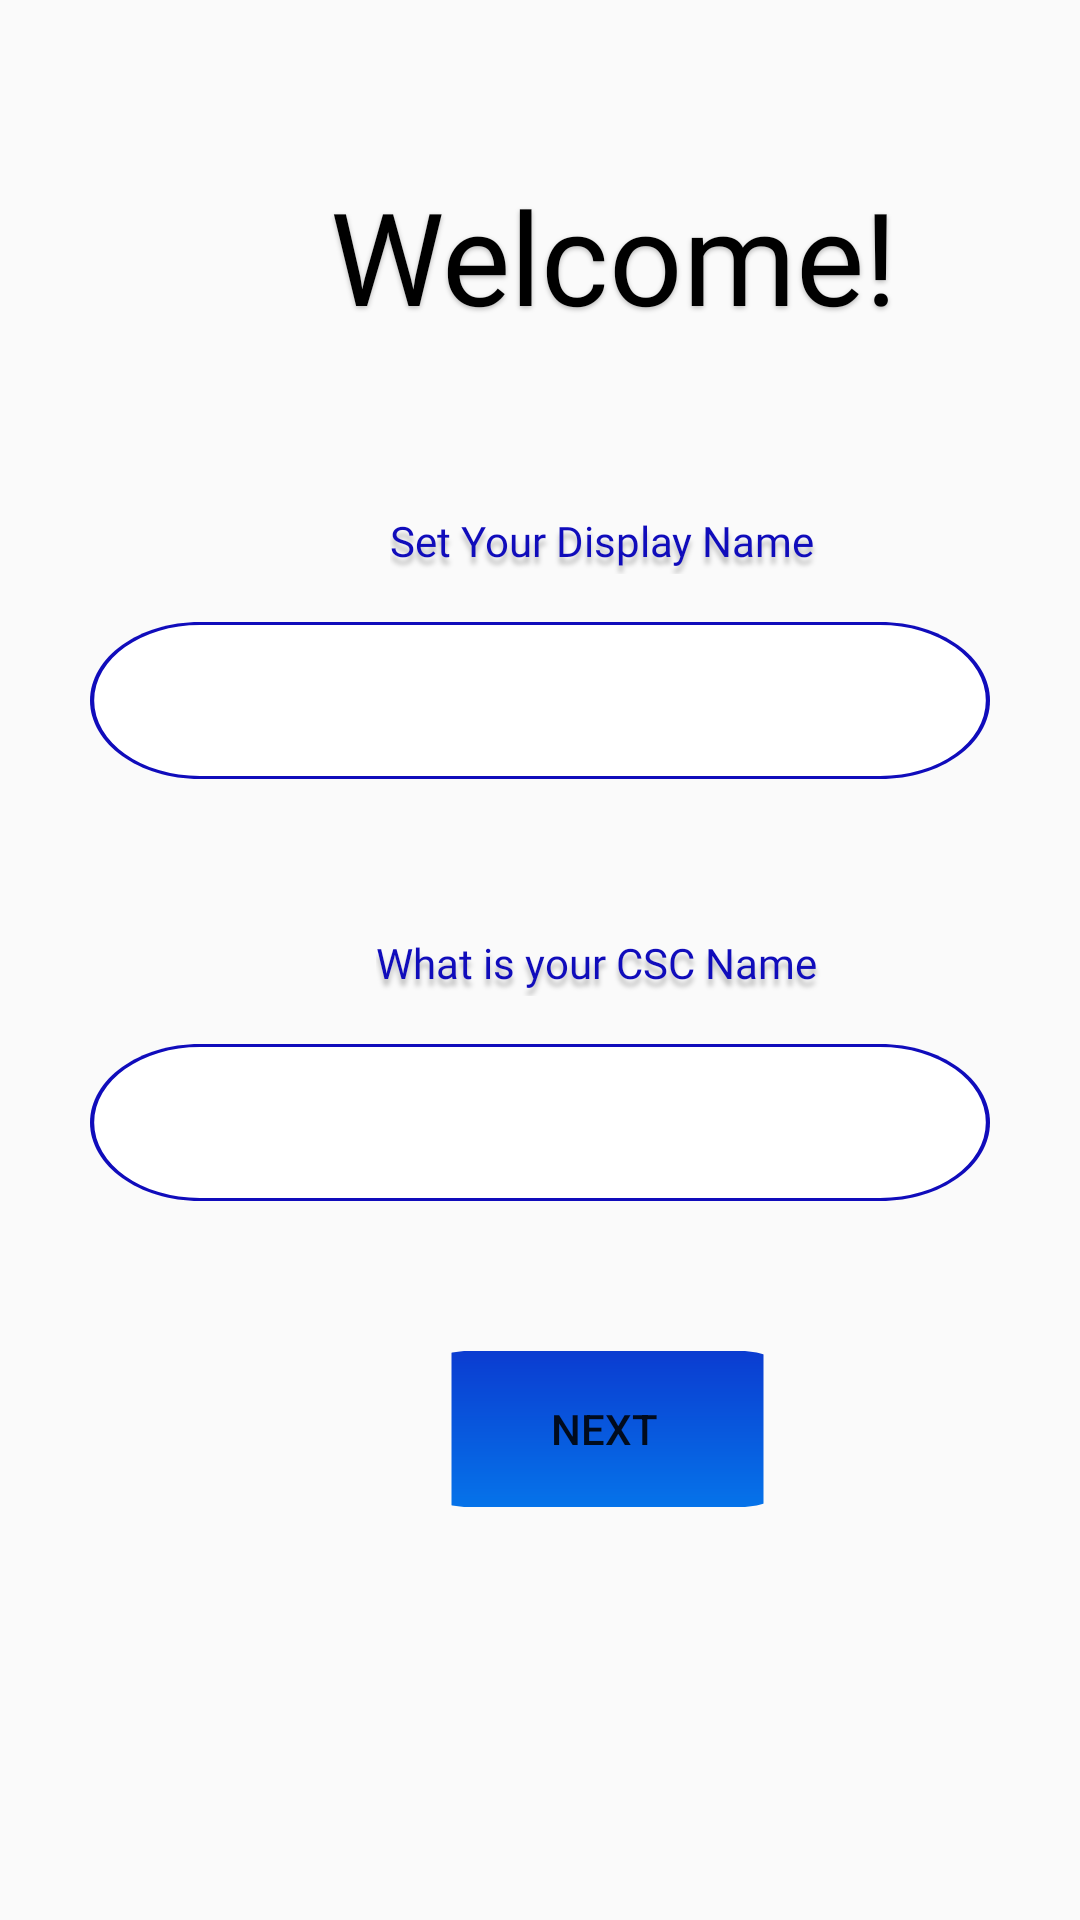

Produce the Android XML layout that renders to this screen, including the resource entries it uses.
<!-- AndroidManifest.xml: application theme AppTheme -->
<!-- res/layout/activity_main.xml -->
<?xml version="1.0" encoding="utf-8"?>
<LinearLayout xmlns:android="http://schemas.android.com/apk/res/android"
    xmlns:app="http://schemas.android.com/apk/res-auto"
    xmlns:tools="http://schemas.android.com/tools"
    android:layout_width="match_parent"
    android:layout_height="match_parent"
    android:onClick="closeKeyboard"
    android:orientation="vertical"

    tools:context=".MainActivity">


    <TextView
        android:id="@+id/welcome_"
        android:layout_width="194dp"
        android:layout_height="68dp"
        android:layout_marginLeft="110dp"
        android:layout_marginTop="51dp"
        android:fontFamily="@font/saira_regular"
        android:gravity="center_vertical"
        android:text="@string/welcome_"
        android:textAppearance="@style/welcome_" />

    <TextView
        android:id="@+id/set_your_di"
        android:layout_width="149.83dp"
        android:layout_height="22.47dp"

        android:layout_marginStart="130dp"
        android:layout_marginTop="50dp"
        android:fontFamily="@font/saira_regular"
        android:gravity="center_vertical"
        android:text="@string/set_your_di"
        android:textAppearance="@style/set_your_di" />


    <EditText
        android:id="@+id/editText"
        android:layout_width="match_parent"
        android:layout_height="52.44dp"

        android:layout_marginLeft="30dp"
        android:layout_marginTop="16dp"
        android:layout_marginRight="30dp"
        android:background="@drawable/rectangle_3"
        android:ems="10"
        android:inputType="textPersonName"
        android:shadowColor="#40000000"
        android:shadowDy="7"
        android:textAlignment="center"
        tools:shadowDx="3"
        tools:shadowDy="7" />

    <TextView
        android:id="@+id/what_is_you"
        android:layout_width="155.07dp"
        android:layout_height="22.47dp"

        android:layout_marginLeft="125.21dp"
        android:layout_marginTop="50dp"
        android:fontFamily="@font/saira_regular"
        android:gravity="center_vertical"
        android:text="@string/what_is_you"
        android:textAppearance="@style/what_is_you" />

    <EditText
        android:id="@+id/CSCname"
        android:layout_width="match_parent"
        android:layout_height="52.44dp"

        android:layout_marginLeft="30dp"
        android:layout_marginTop="16dp"
        android:layout_marginRight="30dp"
        android:background="@drawable/rectangle_3"
        android:ems="10"
        android:inputType="textPersonName"
        android:shadowColor="#40000000"
        android:shadowDy="7"
        android:textAlignment="center"
        tools:shadowDx="3"
        tools:shadowDy="7" />


    <Button

        android:id="@+id/button"
        android:layout_width="143dp"
        android:layout_height="52dp"
        android:layout_marginStart="130dp"
        android:layout_marginTop="50dp"
        android:layout_marginEnd="162dp"
        android:background="@drawable/rectangle_2"
        android:text="next" />

</LinearLayout>
<!-- resources referenced by this layout -->
<resources>
  <!-- drawable rectangle_3 (drawable) -->
  <?xml version="1.0" encoding="utf-8"?>
  <vector
      xmlns:android="http://schemas.android.com/apk/res/android"
      xmlns:aapt="http://schemas.android.com/aapt"
      android:width="215dp"
      android:height="52.44dp"
      android:viewportWidth="215"
      android:viewportHeight="52.44"
      >
  
      <group>
  
          <clip-path
              android:pathData="M26.2195 0H188.78C203.261 0 215 11.7389 215 26.2195C215 40.7002 203.261 52.439 188.78 52.439H26.2195C11.7389 52.439 0 40.7002 0 26.2195C0 11.7389 11.7389 0 26.2195 0Z"
              />
  
          <path
              android:pathData="M0 0V52.439H215V0"
              android:fillColor="#FFFFFF"
              />
  
          <path
              android:pathData="M26.2195 0H188.78C203.261 0 215 11.7389 215 26.2195C215 40.7002 203.261 52.439 188.78 52.439H26.2195C11.7389 52.439 0 40.7002 0 26.2195C0 11.7389 11.7389 0 26.2195 0Z"
              android:strokeWidth="2"
              android:strokeColor="#100CBB"
              />
  
      </group>
  
  </vector>
  <string name="set_your_di">Set Your Display Name</string>
  <string name="welcome_">Welcome!</string>
  <string name="what_is_you">What is your CSC Name</string>
  <style name="set_your_di">
  
          <item name="android:textSize">
              14sp
          </item>
  
          <item name="android:textColor">
              #100CBB
          </item>
          <item name="android:shadowDx">
          0
          </item>
          <item name="android:shadowDy">
              7
          </item>
          <item name="android:shadowColor">
              #40000000
          </item>
          <item name="android:shadowRadius">
              4
          </item>
  
      </style>
  <style name="welcome_">
  
          <item name="android:textSize">
              43sp
          </item>
  
          <item name="android:textColor">
              #000000
          </item>
  
          <item name="android:shadowColor">
              #40000000
          </item>
  
          <item name="android:shadowDx">
              0
          </item>
  
          <item name="android:shadowDy">
              2
          </item>
  
          <item name="android:shadowRadius">
              4
          </item>
  
      </style>
  <style name="what_is_you">
  
          <item name="android:textSize">
              14sp
          </item>
  
          <item name="android:textColor">
              #100CBB
          </item>
          <item name="android:shadowDx">
              0
          </item>
          <item name="android:shadowDy">
              7
          </item>
          <item name="android:shadowColor">
              #40000000
          </item>
          <item name="android:shadowRadius">
              4
          </item>
      </style>
  <style name="AppTheme" parent="Theme.AppCompat.Light.DarkActionBar">
          
          <item name="colorPrimary">@color/colorPrimary</item>
          <item name="colorPrimaryDark">@color/colorPrimaryDark</item>
          <item name="colorAccent">@color/colorAccent</item>
      </style>
  <!-- not gathered from this repository: default colours our renderer supplied (Android Studio template values) -->
  <color name="colorPrimary">#FF6200EE</color>
  <color name="colorPrimaryDark">#FF3700B3</color>
  <color name="colorAccent">#FF03DAC5</color>
</resources>
